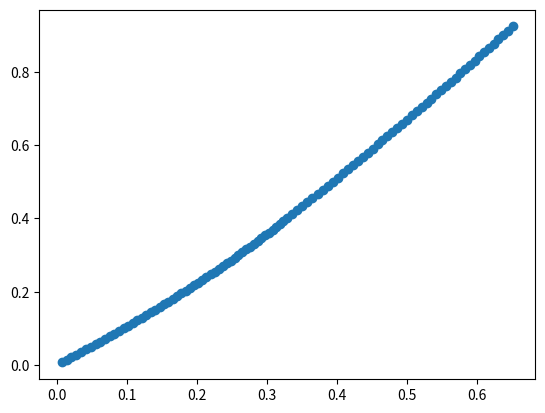

This figure's Python source:
from math import sin, cos, radians

import matplotlib.pyplot as plt


def cartesian_to_ray_s(x, z, xm, _theta):
    """Conversion of 2D cartesian coordinates x, z to ray coordinate
    s, see eq. 14a in Hill1990 Gaussian beam migration"""
    return (x - xm) * sin(_theta) - z * cos(_theta)


def cartesian_to_ray_n(x, z, xm, theta):
    """Conversion of 2D cartesian coordinates x, z to ray coordinate
    n, see eq. 14b in Hill1990 Gaussian beam migration"""
    return (x - xm) * cos(theta) + z * sin(theta)


def velocity(z):
    """Mock 1D velocity model. Get velocity as a function of depth.
    Can be replaced with VelocityModel1D when layers with linear velocity
    change are implemented"""
    boundary_depth_km = 0.4
    if z < boundary_depth_km:
        v0 = 3
        slope = 0.75
    else:
        v0 = 4.5 # km/s
        slope = 0.5 # km/s per km depth
    return v0 + z * slope

def dvx(x, z, delta=0.0001):
    """Derivative of velocity after x"""
    return (velocity(z) - velocity(z)) / delta


def dvz(x, z, delta=0.0001):
    return (velocity(z+delta) - velocity(z-delta)) / delta

def diff(func, x, z, delta):
    # broken
    return (func)


def calc_px(v, theta):
    return sin(theta) / v


def calc_pz(v, theta):
    return cos(theta) / v


class Ray2D:

    def __init__(self, pierce_point_xm: float, theta: float):
        """
        :param pierce_point_xm: x coordinate of pierce point of ray at surface in km
        :param theta: angle of ray against vertical at the surface in rad
        """
        self.xm = pierce_point_xm
        self.theta = theta


if __name__ == '__main__':
    start_x, start_z = 0, 0
    ray = Ray2D(start_x, radians(45))
    V0 = velocity(start_z)
    px0 = calc_px(V0, ray.theta)
    pz0 = calc_pz(V0, ray.theta)

    ds = 0.01

    x = ray.xm
    z = 0
    px = px0
    pz = pz0
    theta = ray.theta
    s = 0
    points = []
    s = cartesian_to_ray_s(x, z, ray.xm, ray.theta)
    while s < 1:
        x += velocity(z) * px * ds
        z += velocity(z) * pz * ds
        px -= (1 / velocity(z)**2) * dvx(x, z) * ds
        px -= (1 / velocity(z)**2) * dvz(x, z) * ds
        s += ds
        points.append((x, z))

    x, z = zip(*points)
    plt.scatter(x, z)
    plt.show()